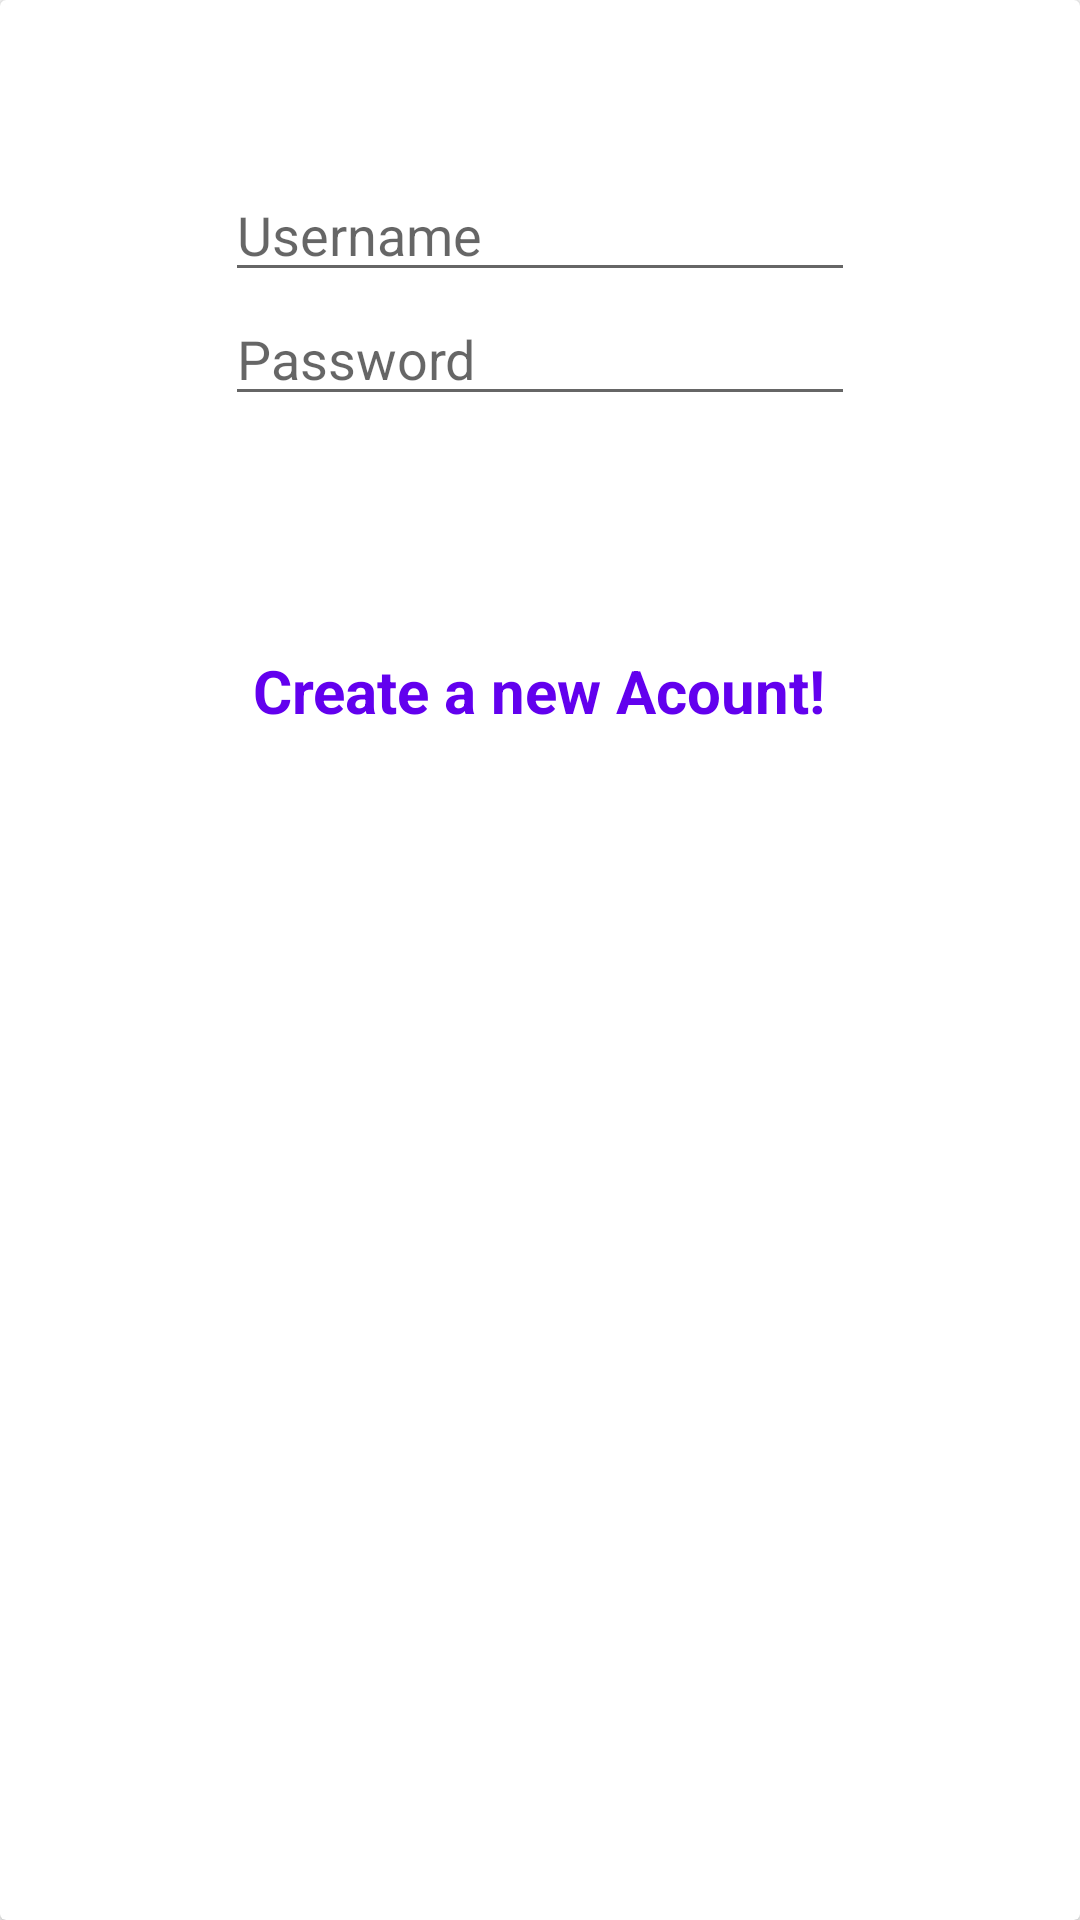

Here is an Android app screen rendered from its layout file. Give the layout XML and the strings, colors and styles it references.
<!-- AndroidManifest.xml: application theme Theme.TaskMasterApp -->
<!-- res/layout/activity_sign_in_form_content.xml -->
<?xml version="1.0" encoding="utf-8"?>

<androidx.cardview.widget.CardView
    xmlns:android="http://schemas.android.com/apk/res/android"
    android:layout_width="match_parent"
    android:layout_height="wrap_content">
    <LinearLayout
        android:layout_width="match_parent"
        android:layout_height="300dp"
        android:gravity="center"
        android:orientation="vertical">
        <EditText
            android:id="@+id/etemail"
            android:layout_width="wrap_content"
            android:layout_height="wrap_content"
            android:ems="10"
            android:hint="Username"

            android:inputType="textEmailAddress"
            />

        <EditText
            android:id="@+id/mypass"
            android:layout_width="wrap_content"
            android:layout_height="wrap_content"
            android:ems="10"
            android:hint="Password"
            android:inputType="textPassword"
            />
        <Button
            android:id="@+id/btnlogin"
            android:textAllCaps="false"
            android:layout_marginTop="10dp"
            android:textColor="@color/colorWhite"
            android:background="@drawable/botton_shape"
            android:text="Sign In"
            android:layout_width="wrap_content"
            android:layout_height="wrap_content"/>
        <TextView
            android:id="@+id/createnewac"
            android:layout_marginTop="20dp"
            android:textSize="20sp"
            android:textStyle="bold"
            android:textColor="@color/colorPrimary"
            android:layout_gravity="center"
            android:text="Create a new Acount!"
            android:layout_width="wrap_content"
            android:layout_height="wrap_content"/>
    </LinearLayout>

</androidx.cardview.widget.CardView>
<!-- resources referenced by this layout -->
<resources>
  <color name="colorPrimary">#6200EE</color>
  <color name="colorWhite">#FFFFFF</color>
  <style name="Theme.TaskMasterApp" parent="Theme.AppCompat.Light.DarkActionBar">
          
          <item name="colorPrimary">@color/purple_500</item>
          <item name="colorPrimaryDark">@color/purple_700</item>
          <item name="colorAccent">@color/teal_200</item>
          
      </style>
  <color name="purple_500">#FF6200EE</color>
  <color name="purple_700">#FF3700B3</color>
  <color name="teal_200">#FF03DAC5</color>
</resources>
